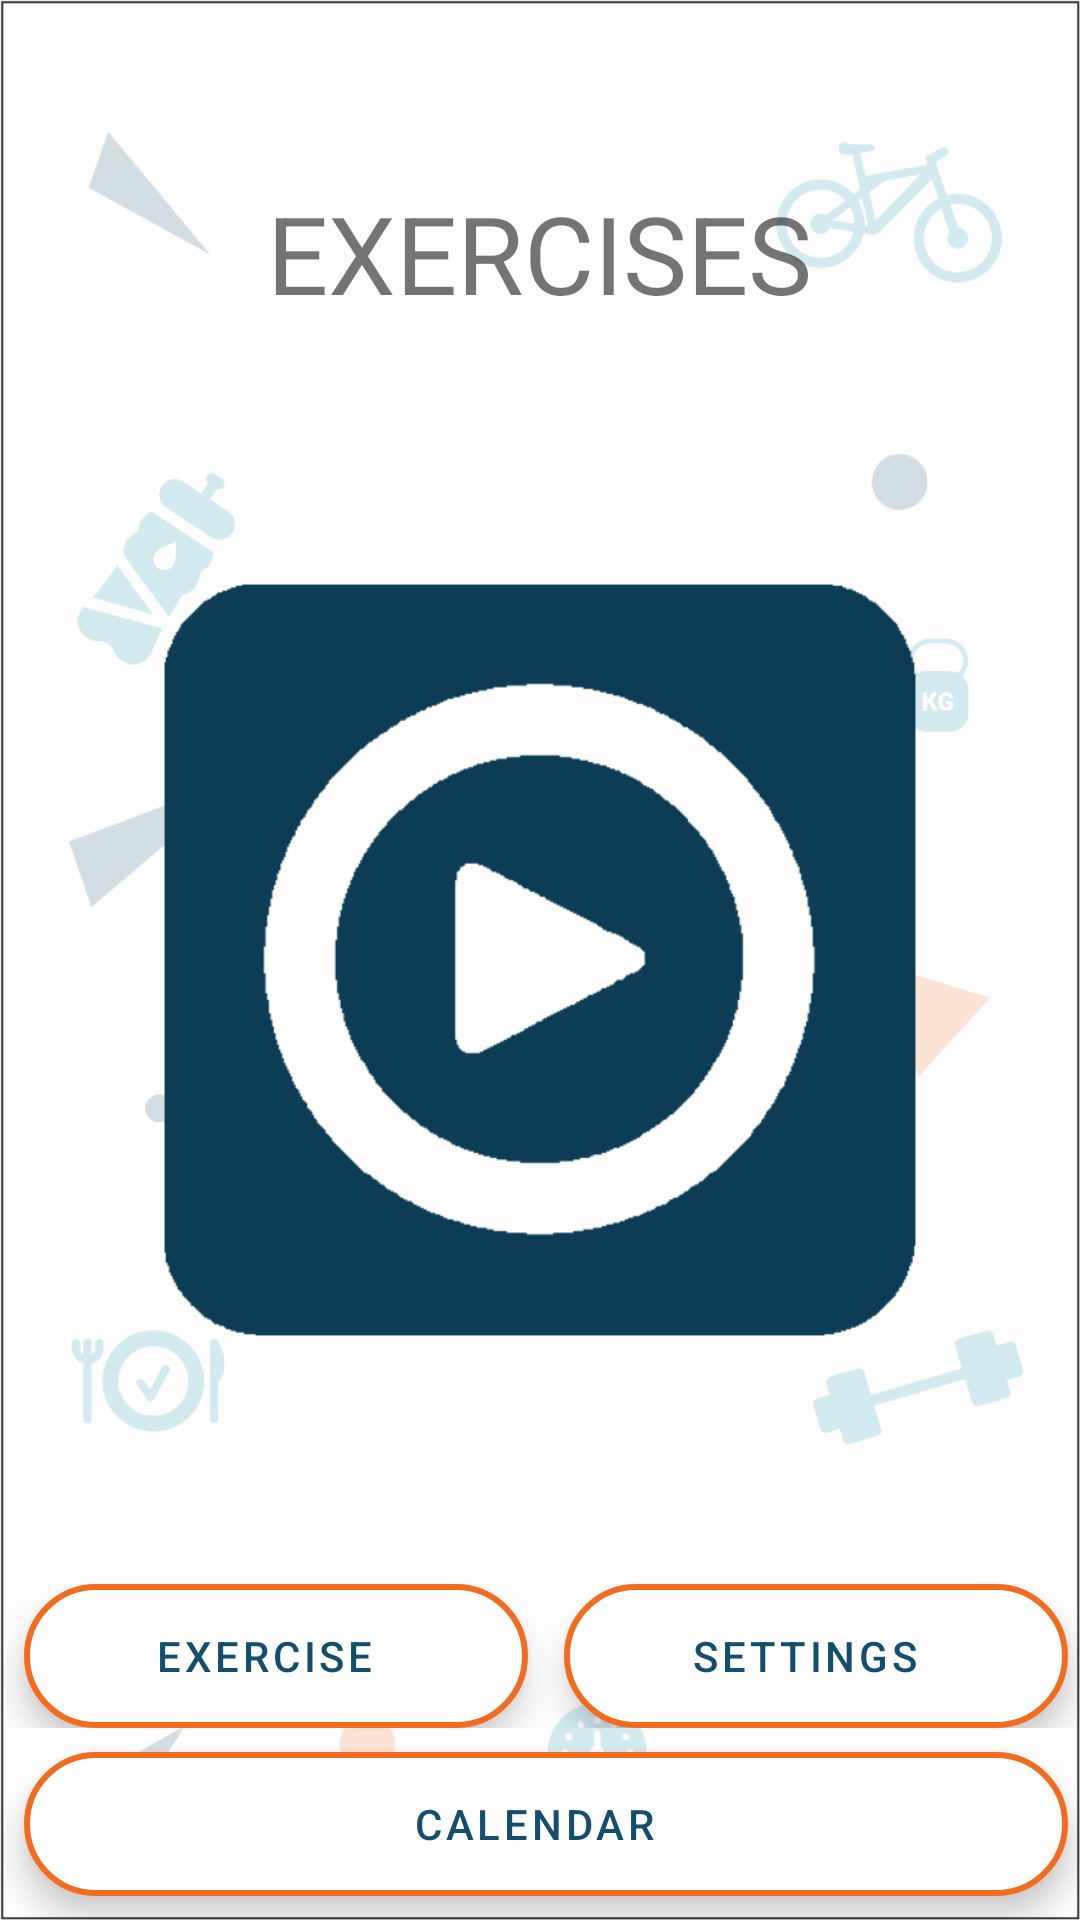

Write the Android layout XML for this screen, with the resource values it uses.
<!-- AndroidManifest.xml: application theme AppTheme -->
<!-- res/layout/activity_main_exercise.xml -->
<?xml version="1.0" encoding="utf-8"?>
<RelativeLayout xmlns:android="http://schemas.android.com/apk/res/android"
    xmlns:app="http://schemas.android.com/apk/res-auto"
    xmlns:tools="http://schemas.android.com/tools"
    android:layout_width="match_parent"
    android:layout_height="match_parent"
    android:background="@drawable/bglogin"
    tools:context="com.example.cofit19.MainExercise"
    android:theme="@style/MyMaterialTheme">


    <TextView
        android:id="@+id/textView8"
        android:layout_width="wrap_content"
        android:layout_height="wrap_content"
        android:layout_alignParentTop="true"
        android:layout_centerHorizontal="true"
        android:layout_marginTop="60dp"
        android:text="EXERCISES"
        android:textSize="36sp" />

    <ImageView
        android:id="@+id/btnTraining"
        android:layout_width="300dp"
        android:layout_height="300dp"
        android:layout_centerInParent="true"
        android:src="@drawable/play"/>

    <LinearLayout
        android:layout_width="match_parent"
        android:layout_height="wrap_content"
        android:layout_alignParentBottom="true"
        android:orientation="vertical">

        <LinearLayout
            android:layout_width="match_parent"
            android:layout_height="wrap_content"
            android:layout_weight="1"
            android:orientation="horizontal">

            <com.google.android.material.floatingactionbutton.ExtendedFloatingActionButton
                android:id="@+id/btnExercise"
                android:layout_width="0dp"
                android:layout_height="wrap_content"
                android:layout_marginLeft="8dp"
                android:layout_marginRight="4dp"
                android:layout_weight="1"
                android:text="Exercise"
                android:textAlignment="center"
                android:textColor="@color/colorPrimaryDark"
                app:backgroundTint="#fff"
                app:strokeColor="@color/colorAccent"
                app:strokeWidth="1pt" />

            <com.google.android.material.floatingactionbutton.ExtendedFloatingActionButton
                android:id="@+id/btnSetting"
                android:layout_width="0dp"
                android:layout_height="wrap_content"
                android:layout_marginLeft="8dp"
                android:layout_marginRight="4dp"
                android:layout_weight="1"
                android:text="Settings"
                android:textAlignment="center"
                android:textColor="@color/colorPrimaryDark"
                app:backgroundTint="#fff"
                app:strokeColor="@color/colorAccent"
                app:strokeWidth="1pt"/>
        </LinearLayout>

        <com.google.android.material.floatingactionbutton.ExtendedFloatingActionButton
            android:layout_marginTop="8dp"
            android:layout_marginBottom="8dp"
            android:id="@+id/btnCalendar"
            android:layout_width="match_parent"
            android:layout_height="wrap_content"
            android:layout_marginLeft="8dp"
            android:layout_marginRight="4dp"
            android:text="Calendar"
            android:textAlignment="center"
            android:textColor="@color/colorPrimaryDark"
            app:backgroundTint="#fff"
            app:strokeColor="@color/colorAccent"
            app:strokeWidth="1pt" />

    </LinearLayout>



</RelativeLayout>
<!-- resources referenced by this layout -->
<resources>
  <color name="colorAccent">#f16c20</color>
  <color name="colorPrimaryDark">#134e6f</color>
  <!-- drawable bglogin: png bitmap (drawable-hdpi, 45672 bytes) -->
  <!-- drawable play: png bitmap (drawable, 21519 bytes) -->
  <style name="MyMaterialTheme" parent="Theme.MaterialComponents.Light.NoActionBar">
          
          <item name="colorPrimary">@color/colorPrimary</item>
          <item name="colorPrimaryDark">@color/colorPrimaryDark</item>
          <item name="colorAccent">@color/colorAccent</item>
          <item name="textAppearanceButton">@style/AppTextAppearance.Button</item>
      </style>
  <style name="AppTheme" parent="Theme.AppCompat.Light.NoActionBar">
          
          <item name="colorPrimary">@color/colorPrimary</item>
          <item name="colorPrimaryDark">@color/colorPrimaryDark</item>
          <item name="colorAccent">@color/colorAccent</item>
          <item name="android:statusBarColor">@color/colorPrimary</item>
      </style>
  <color name="colorPrimary">#1395ba</color>
  <style name="AppTextAppearance.Button" parent="TextAppearance.MaterialComponents.Button">
          <item name="android:textAllCaps">true</item>
      </style>
</resources>
